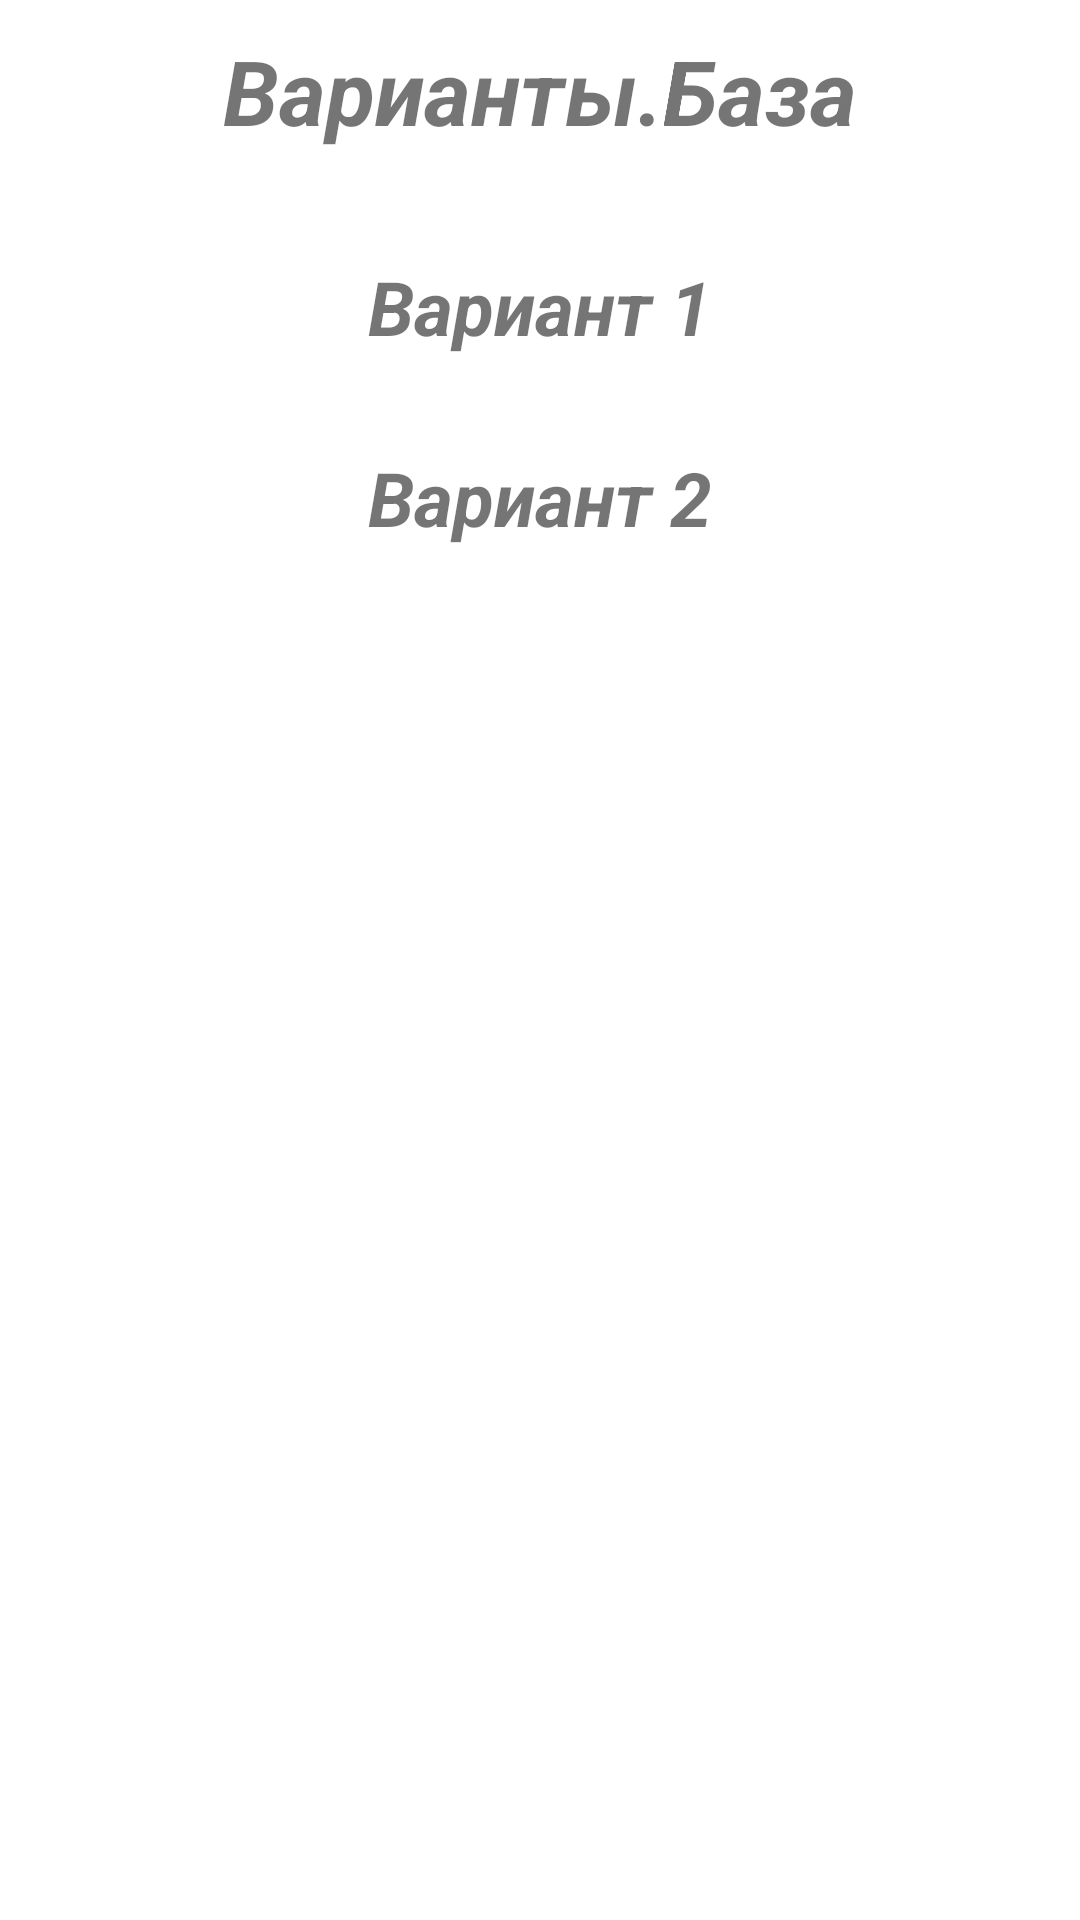

Produce the Android XML layout that renders to this screen, including the resource entries it uses.
<!-- AndroidManifest.xml: application theme Theme.ProektEge -->
<!-- res/layout/activity_main_basa_wariant.xml -->
<?xml version="1.0" encoding="utf-8"?>
<LinearLayout xmlns:android="http://schemas.android.com/apk/res/android"
    xmlns:app="http://schemas.android.com/apk/res-auto"
    xmlns:tools="http://schemas.android.com/tools"
    android:layout_width="match_parent"
    android:layout_height="match_parent"
    android:orientation="vertical"
    tools:context=".MainActivity_basa_wariant">

    <TextView
        android:layout_width="match_parent"
        android:layout_height="wrap_content"
        android:gravity="center"
        android:layout_margin="10dp"
        android:text="Варианты.База"
        android:textStyle="bold|italic"
        android:textSize="30dp"
        />

    <ScrollView
        android:layout_margin="10dp"
        android:layout_width="match_parent"
        android:layout_height="match_parent">

        <LinearLayout
            android:layout_width="match_parent"
            android:layout_height="wrap_content"
            android:orientation="vertical" >
            <LinearLayout
                android:layout_width="match_parent"
                android:layout_height="wrap_content"
                android:background="@drawable/input"
                android:layout_margin="10dp"
                >
                <TextView
                    android:id="@+id/textView2"
                    android:layout_width="match_parent"
                    android:layout_height="wrap_content"
                    android:layout_margin="5dp"
                    android:gravity="center"
                    android:text="Вариант 1"
                    android:textStyle="bold|italic"
                    android:textSize="25dp"

                    />
            </LinearLayout>

            <LinearLayout
                android:layout_width="match_parent"
                android:layout_height="wrap_content"
                android:background="@drawable/input"
                android:layout_margin="10dp"
                >
                <TextView
                    android:id="@+id/textView3"
                    android:layout_width="match_parent"
                    android:layout_height="wrap_content"
                    android:layout_margin="5dp"
                    android:gravity="center"
                    android:text="Вариант 2"
                    android:textStyle="bold|italic"
                    android:textSize="25dp"

                    />
            </LinearLayout>
        </LinearLayout>

    </ScrollView>

</LinearLayout>
<!-- resources referenced by this layout -->
<resources>
  <style name="Theme.ProektEge" parent="Theme.MaterialComponents.DayNight.DarkActionBar">
          
          <item name="colorPrimary">@color/purple_500</item>
          <item name="colorPrimaryVariant">@color/purple_700</item>
          <item name="colorOnPrimary">@color/white</item>
          
          <item name="colorSecondary">@color/teal_200</item>
          <item name="colorSecondaryVariant">@color/teal_700</item>
          <item name="colorOnSecondary">@color/black</item>
          
          <item name="android:statusBarColor">?attr/colorPrimaryVariant</item>
          
      </style>
  <color name="purple_500">#FF6200EE</color>
  <color name="purple_700">#FF3700B3</color>
  <color name="white">#FFFFFFFF</color>
  <color name="teal_200">#FF03DAC5</color>
  <color name="teal_700">#FF018786</color>
  <color name="black">#FF000000</color>
</resources>
